Dataset: split_data (GitHub, SaiDhanyaa/Automated_Music_Genre_Classification_with_Deep_Learning_Techniques). Classes: blues, classical, country, disco, hip-hop, jazz, metal, pop, reggae, rock.

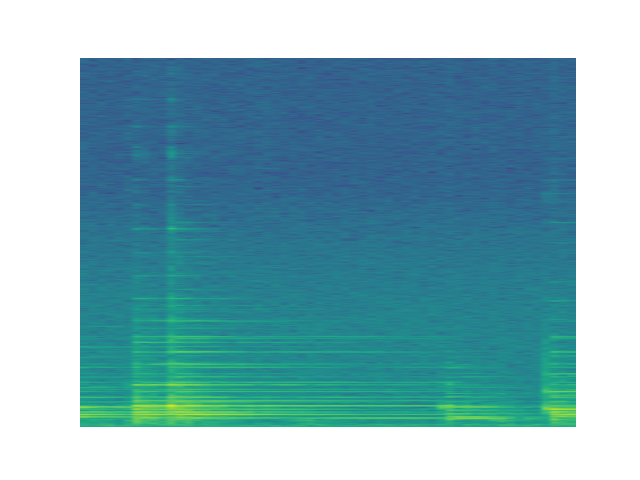
Label: classical

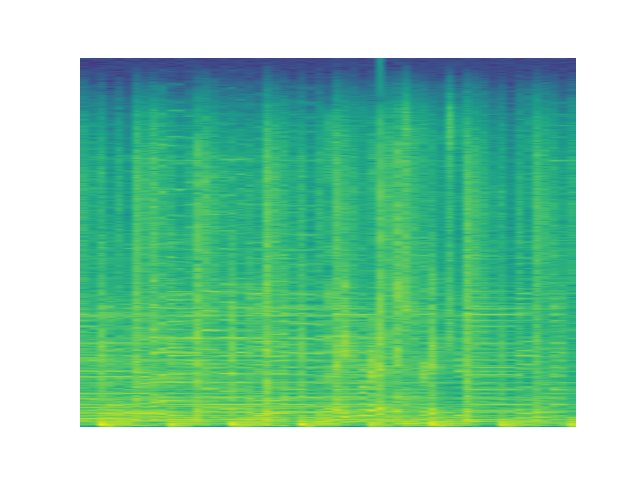
Label: country

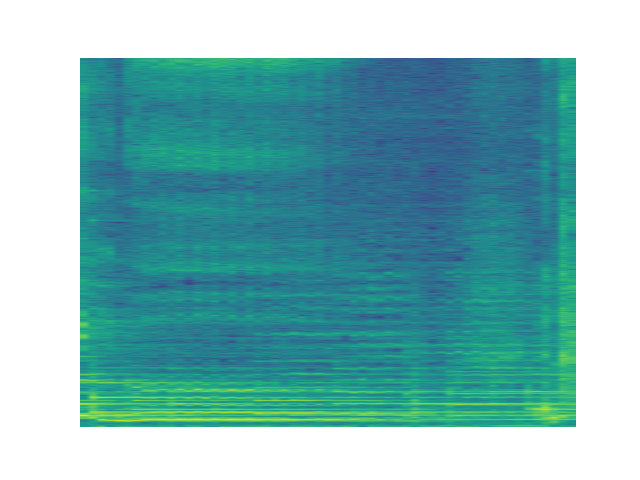
Label: pop

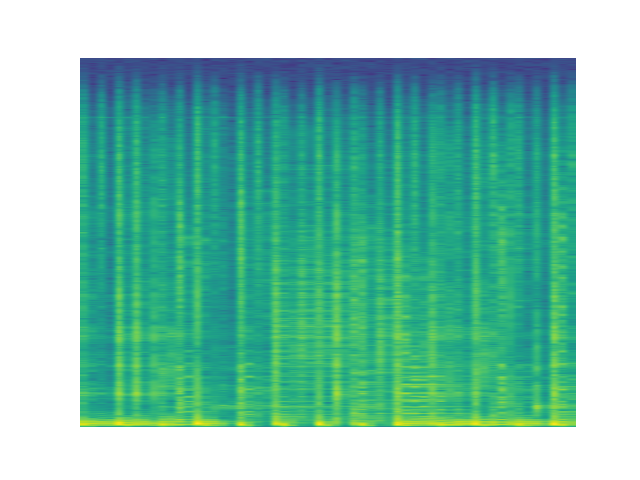
Label: reggae

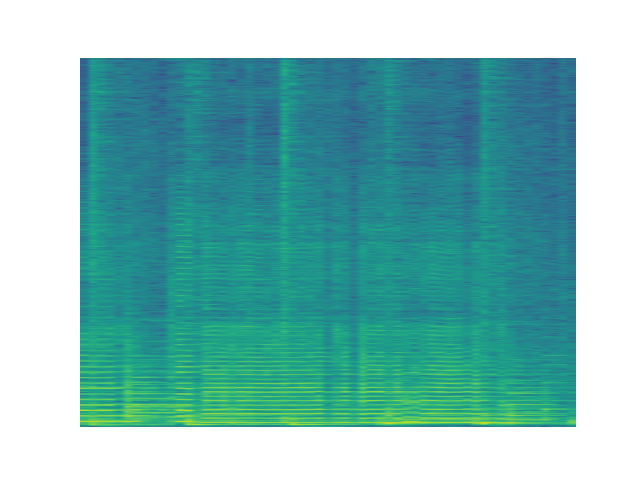
Label: jazz

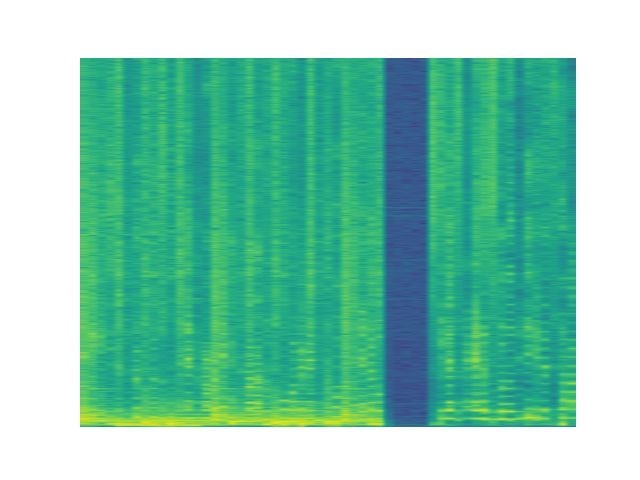
Label: hip-hop
